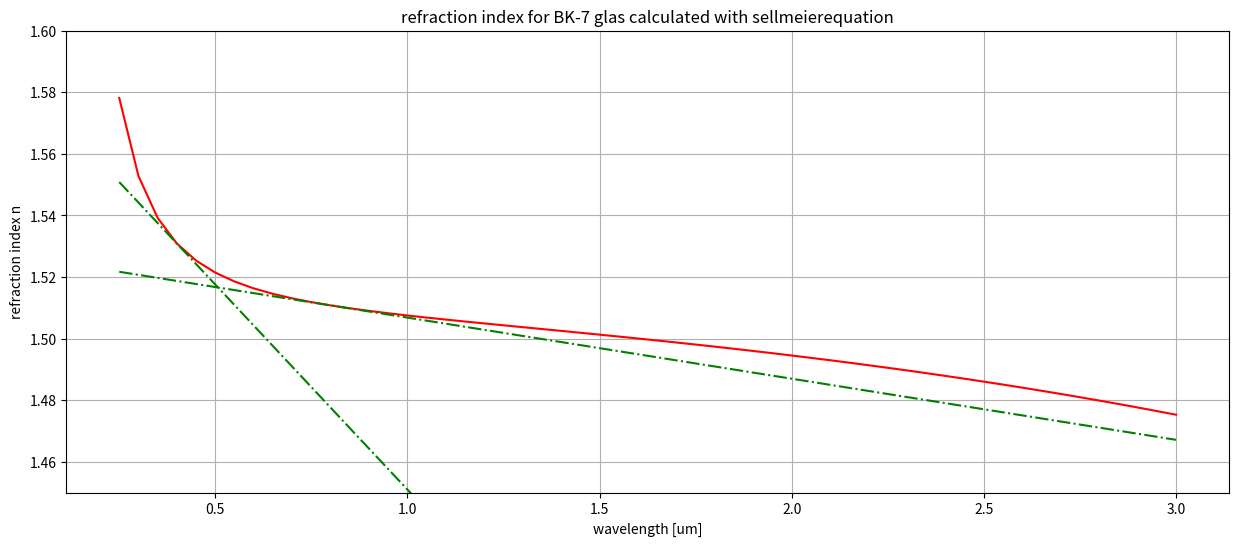

Here is the Python script that generated this plot:
# -*- coding: utf-8 -*-
"""
Spyder Editor

This is a temporary script file.
"""



import numpy as np
import matplotlib.pyplot as plt


#==============================================================================
#   constants
#==============================================================================

speed_of_light = 2.997 * 10**8          # [m/s]

#==============================================================================
#   exercise sheet 2
#==============================================================================

def straight_line(x, m, q):
    """ """
    return x*m + q


def sellmeier_eq(lam, Bs, Cs):
    """returns square of refration index calculated by sellmeier equation"""
    
    n2 = 1    
    for i in range(len(Bs)):
        n2 += Bs[i]*lam**2 / (lam**2 - Cs[i])
        
    return n2 #np.array(n2)
    

class Glas(object):
    """basic Glas-class """
    
    def __init__(self, lam_min, lam_max, Bs, Cs):
        """ """
        self.lam_min = lam_min
        self.lam_max = lam_max
        self.Bs = Bs
        self.Cs = Cs        
        return


    def calc_n2(self, lam):
        """returns square of refraction index n at wavelenth lam"""
        return sellmeier_eq(lam, self.Bs, self.Cs)


    def calc_n(self, lam):
        """returns refraction index n at the wavelength lam"""        
        return np.sqrt(self.calc_n2(lam))
        
        
    def get_n_derivative(self, lam, d_lam=0.00001):
        """returns derivative of n at position lam
        
        derivaive is calculated with centeral difference method with a 
        stepsize equal to d_lam
        
        """
        return (self.calc_n(lam + d_lam) - self.calc_n(lam - d_lam))/ (2*d_lam)
        
    
    def get_straight_line_at_n(self, lam, lam_0):
        """ """
        
        m = self.get_n_derivative(lam_0)
        q = self.calc_n(lam_0) - lam_0*m
        return straight_line(lam, m, q)
        
        
    def get_phase_velocity(self, lam):
        """returns phase velocity [m/s] at given wavelength. eq.: (2.46)"""
        return speed_of_light / self.calc_n(lam)
        

    def get_group_velocity(self, lam):
        """returns group velocity [m/s] at given wavelength. eq.: (2.57)"""
        return speed_of_light / (self.calc_n(lam) + lam*self.get_n_derivative(lam))

        
class BK_7(Glas):
    """BK-7 class derived from glas class  """
    
    
    def __init__(self):
        """ """ 
        
        lam_min = 0.25      # [um]
        lam_max = 3.00      # [um]
        
        Bs = [1.03961212,
              0.231792344,
              1.01046945]
              
        Cs = [6.00069867*10**-3,
              2.00179144*10**-2,
              1.03560653*10**2]
        
        super().__init__(lam_min, lam_max, Bs, Cs)
        return
        



def solve_ex_sheet2():
    """ """
    
    bk_7 = BK_7() 
    lam = np.arange(0.25, 3.05, 0.05)
    
    fig1 = plt.figure(figsize=(15,6))
    ax1 = fig1.add_subplot(111)

    ax1.plot(lam, bk_7.calc_n(lam), '-r')
    ax1.plot(lam, bk_7.get_straight_line_at_n(lam, 0.8), '-.g')
    ax1.plot(lam, bk_7.get_straight_line_at_n(lam, 0.4), '-.g')
    ax1.set_title('refraction index for BK-7 glas calculated with sellmeier' + 
                  'equation')
    ax1.set_xlabel('wavelength [um]')
    ax1.set_ylabel('refraction index n')
    ax1.set_ylim([1.45, 1.60])
    ax1.grid()
    
    print('refraction index is for wavelengths larger than 1.5 um anormal')
    print('this is visible because the derivation is negativ in this region')
    print('')
    
    print('n: ', bk_7.calc_n(0.8))
    print('deriv n: ', bk_7.get_n_derivative(0.8))
    print('')

    print('phase_velocity at 800nm = {:.4f}c'.format(bk_7.get_phase_velocity(0.8)/speed_of_light))
    print('group_velocity at 800nm = {:.4f}c'.format(bk_7.get_group_velocity(0.8)/speed_of_light))
    print('')    
    
    print('phase_velocity at 400nm = {:.4f}c'.format(bk_7.get_phase_velocity(0.4)/speed_of_light))
    print('group_velocity at 400nm = {:.4f}c'.format(bk_7.get_group_velocity(0.4)/speed_of_light))
    print('')    

    print('distance at which wavepackets will be by t= 1ps')
    print('s = {:.2f}um'.format(10**6 * get_distance(10**-15, 
                                                     bk_7.get_group_velocity(0.4),
                                                     bk_7.get_group_velocity(0.8))))
    
    
    
    return


def get_distance(dt, v1, v2):
    """returns distance at which wavepacktes with velocities v1, v2 are 
    displaced by time dt
    
    """
    
    return dt * v1*v2/(v1-v2)



if __name__ == "__main__":
    
    solve_ex_sheet2()    
    
    
    
    pass